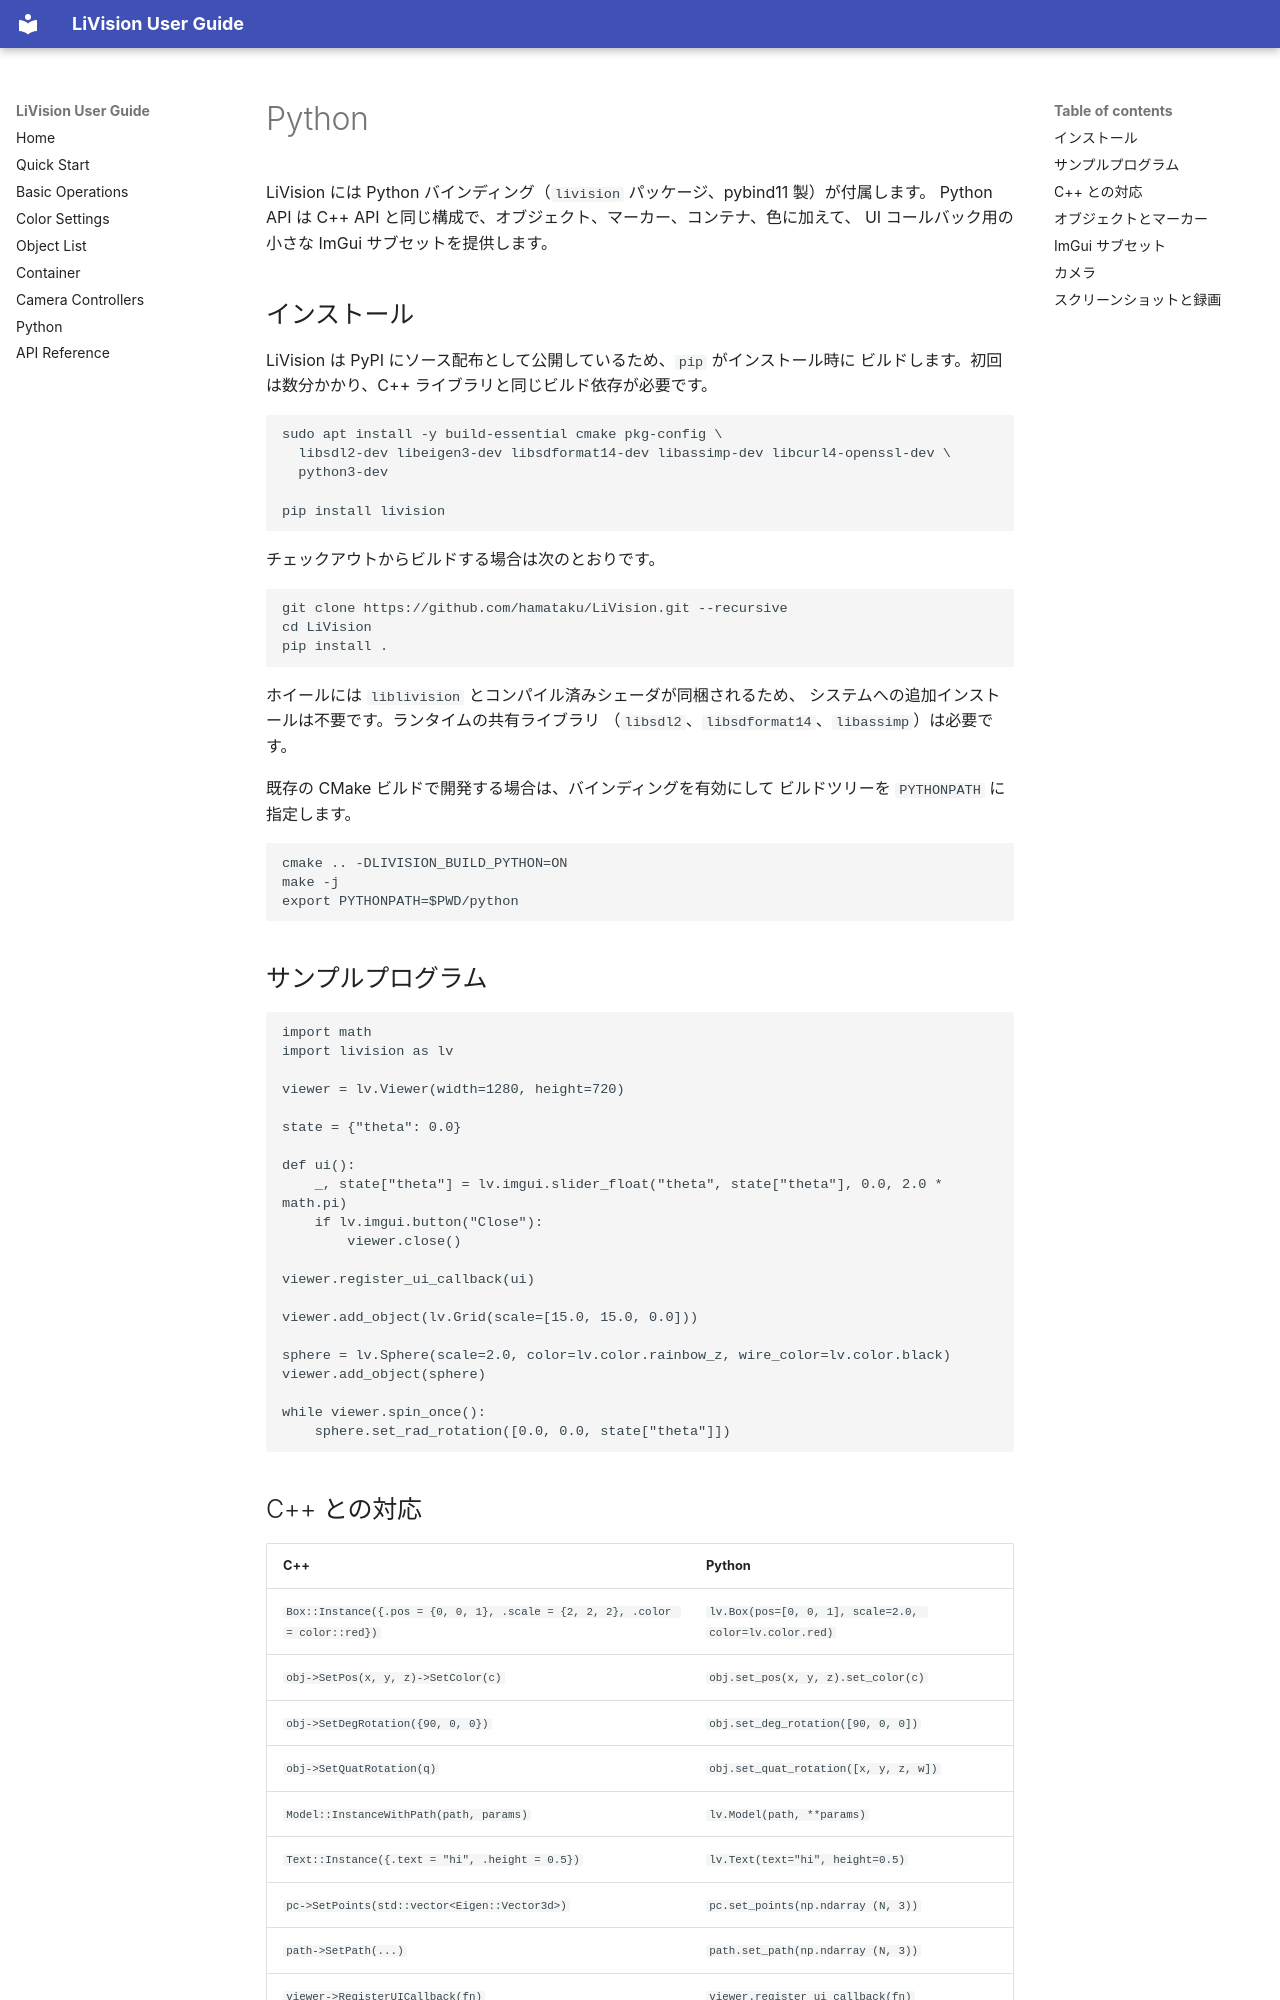

repository: hamataku/LiVision · page: ja/python.html · generator: mkdocs

# Python

LiVision には Python バインディング（`livision` パッケージ、pybind11 製）が付属します。
Python API は C++ API と同じ構成で、オブジェクト、マーカー、コンテナ、色に加えて、
UI コールバック用の小さな ImGui サブセットを提供します。

## インストール

LiVision は PyPI にソース配布として公開しているため、`pip` がインストール時に
ビルドします。初回は数分かかり、C++ ライブラリと同じビルド依存が必要です。

```bash
sudo apt install -y build-essential cmake pkg-config \
  libsdl2-dev libeigen3-dev libsdformat14-dev libassimp-dev libcurl4-openssl-dev \
  python3-dev

pip install livision
```

チェックアウトからビルドする場合は次のとおりです。

```bash
git clone https://github.com/hamataku/LiVision.git --recursive
cd LiVision
pip install .
```

ホイールには `liblivision` とコンパイル済みシェーダが同梱されるため、
システムへの追加インストールは不要です。ランタイムの共有ライブラリ
（`libsdl2`、`libsdformat14`、`libassimp`）は必要です。

既存の CMake ビルドで開発する場合は、バインディングを有効にして
ビルドツリーを `PYTHONPATH` に指定します。

```bash
cmake .. -DLIVISION_BUILD_PYTHON=ON
make -j
export PYTHONPATH=$PWD/python
```

## サンプルプログラム

```python
import math
import livision as lv

viewer = lv.Viewer(width=1280, height=720)

state = {"theta": 0.0}

def ui():
    _, state["theta"] = lv.imgui.slider_float("theta", state["theta"], 0.0, 2.0 * math.pi)
    if lv.imgui.button("Close"):
        viewer.close()

viewer.register_ui_callback(ui)

viewer.add_object(lv.Grid(scale=[15.0, 15.0, 0.0]))

sphere = lv.Sphere(scale=2.0, color=lv.color.rainbow_z, wire_color=lv.color.black)
viewer.add_object(sphere)

while viewer.spin_once():
    sphere.set_rad_rotation([0.0, 0.0, state["theta"]])
```
